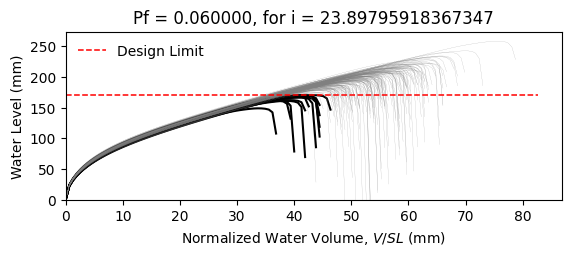

Values plotted in this chart, from the file beside it:
W8X18, L = 360.0 in, slope = 0.020833333333333332 in/in, dead load = 6.944444444444444e-05 kip/in…
zwlim AISC Appendix 2, zwlim DAMP, zwlim Proposed for ASCE 7, zwlim Neglect Ponding, dhnom Denver, dhnom New York, dhnom New Orleans, dh Denver, dh New York, dh New Orleans, dmax
6.663, 5.007, 5.883, 8.96, 2.471, 2.471, 2.471, 4.196, 4.196, 4.196, 8.112, Safe, 
6.663, 5.007, 5.883, 8.96, 2.471, 2.471, 2.471, 4.196, 4.196, 4.196, 7.321, Safe, 
6.663, 5.007, 5.883, 8.96, 2.471, 2.471, 2.471, 4.196, 4.196, 4.196, 7.258, Safe, 
6.663, 5.007, 5.883, 8.96, 2.471, 2.471, 2.471, 4.196, 4.196, 4.196, 8.444, Safe, 
6.663, 5.007, 5.883, 8.96, 2.471, 2.471, 2.471, 4.196, 4.196, 4.196, 6.696, Fail, 
6.663, 5.007, 5.883, 8.96, 2.471, 2.471, 2.471, 4.196, 4.196, 4.196, 10.15, Safe, 
6.663, 5.007, 5.883, 8.96, 2.471, 2.471, 2.471, 4.196, 4.196, 4.196, 7.765, Safe, 
6.663, 5.007, 5.883, 8.96, 2.471, 2.471, 2.471, 4.196, 4.196, 4.196, 7.094, Safe, 
6.663, 5.007, 5.883, 8.96, 2.471, 2.471, 2.471, 4.196, 4.196, 4.196, 8.148, Safe, 
6.663, 5.007, 5.883, 8.96, 2.471, 2.471, 2.471, 4.196, 4.196, 4.196, 7.608, Safe, 
6.663, 5.007, 5.883, 8.96, 2.471, 2.471, 2.471, 4.196, 4.196, 4.196, 6.566, Fail, 
6.663, 5.007, 5.883, 8.96, 2.471, 2.471, 2.471, 4.196, 4.196, 4.196, 6.38, Fail, 
6.663, 5.007, 5.883, 8.96, 2.471, 2.471, 2.471, 4.196, 4.196, 4.196, 8.412, Safe, 
6.663, 5.007, 5.883, 8.96, 2.471, 2.471, 2.471, 4.196, 4.196, 4.196, 7.272, Safe, 
6.663, 5.007, 5.883, 8.96, 2.471, 2.471, 2.471, 4.196, 4.196, 4.196, 8.186, Safe, 
6.663, 5.007, 5.883, 8.96, 2.471, 2.471, 2.471, 4.196, 4.196, 4.196, 7.618, Safe, 
6.663, 5.007, 5.883, 8.96, 2.471, 2.471, 2.471, 4.196, 4.196, 4.196, 7.881, Safe, 
6.663, 5.007, 5.883, 8.96, 2.471, 2.471, 2.471, 4.196, 4.196, 4.196, 8.671, Safe, 
6.663, 5.007, 5.883, 8.96, 2.471, 2.471, 2.471, 4.196, 4.196, 4.196, 7.13, Safe, 
6.663, 5.007, 5.883, 8.96, 2.471, 2.471, 2.471, 4.196, 4.196, 4.196, 7.618, Safe, 
6.663, 5.007, 5.883, 8.96, 2.471, 2.471, 2.471, 4.196, 4.196, 4.196, 6.974, Safe, 
6.663, 5.007, 5.883, 8.96, 2.471, 2.471, 2.471, 4.196, 4.196, 4.196, 8.273, Safe, 
6.663, 5.007, 5.883, 8.96, 2.471, 2.471, 2.471, 4.196, 4.196, 4.196, 8.102, Safe, 
6.663, 5.007, 5.883, 8.96, 2.471, 2.471, 2.471, 4.196, 4.196, 4.196, 7.755, Safe, 
6.663, 5.007, 5.883, 8.96, 2.471, 2.471, 2.471, 4.196, 4.196, 4.196, 7.556, Safe, 
6.663, 5.007, 5.883, 8.96, 2.471, 2.471, 2.471, 4.196, 4.196, 4.196, 6.744, Safe, 
6.663, 5.007, 5.883, 8.96, 2.471, 2.471, 2.471, 4.196, 4.196, 4.196, 8.207, Safe, 
6.663, 5.007, 5.883, 8.96, 2.471, 2.471, 2.471, 4.196, 4.196, 4.196, 7.738, Safe, 
6.663, 5.007, 5.883, 8.96, 2.471, 2.471, 2.471, 4.196, 4.196, 4.196, 7.214, Safe, 
6.663, 5.007, 5.883, 8.96, 2.471, 2.471, 2.471, 4.196, 4.196, 4.196, 8.646, Safe, 
6.663, 5.007, 5.883, 8.96, 2.471, 2.471, 2.471, 4.196, 4.196, 4.196, 8.18, Safe, 
6.663, 5.007, 5.883, 8.96, 2.471, 2.471, 2.471, 4.196, 4.196, 4.196, 7.964, Safe, 
6.663, 5.007, 5.883, 8.96, 2.471, 2.471, 2.471, 4.196, 4.196, 4.196, 7.339, Safe, 
6.663, 5.007, 5.883, 8.96, 2.471, 2.471, 2.471, 4.196, 4.196, 4.196, 8.661, Safe, 
6.663, 5.007, 5.883, 8.96, 2.471, 2.471, 2.471, 4.196, 4.196, 4.196, 8.206, Safe, 
6.663, 5.007, 5.883, 8.96, 2.471, 2.471, 2.471, 4.196, 4.196, 4.196, 7.131, Safe, 
6.663, 5.007, 5.883, 8.96, 2.471, 2.471, 2.471, 4.196, 4.196, 4.196, 7.835, Safe, 
6.663, 5.007, 5.883, 8.96, 2.471, 2.471, 2.471, 4.196, 4.196, 4.196, 8.234, Safe, 
6.663, 5.007, 5.883, 8.96, 2.471, 2.471, 2.471, 4.196, 4.196, 4.196, 8.574, Safe, 
6.663, 5.007, 5.883, 8.96, 2.471, 2.471, 2.471, 4.196, 4.196, 4.196, 6.645, Fail, 
6.663, 5.007, 5.883, 8.96, 2.471, 2.471, 2.471, 4.196, 4.196, 4.196, 8.916, Safe, 
6.663, 5.007, 5.883, 8.96, 2.471, 2.471, 2.471, 4.196, 4.196, 4.196, 7.482, Safe, 
6.663, 5.007, 5.883, 8.96, 2.471, 2.471, 2.471, 4.196, 4.196, 4.196, 7.538, Safe, 
6.663, 5.007, 5.883, 8.96, 2.471, 2.471, 2.471, 4.196, 4.196, 4.196, 7.71, Safe, 
6.663, 5.007, 5.883, 8.96, 2.471, 2.471, 2.471, 4.196, 4.196, 4.196, 8.482, Safe, 
6.663, 5.007, 5.883, 8.96, 2.471, 2.471, 2.471, 4.196, 4.196, 4.196, 6.787, Safe, 
6.663, 5.007, 5.883, 8.96, 2.471, 2.471, 2.471, 4.196, 4.196, 4.196, 7.906, Safe, 
6.663, 5.007, 5.883, 8.96, 2.471, 2.471, 2.471, 4.196, 4.196, 4.196, 7.129, Safe, 
6.663, 5.007, 5.883, 8.96, 2.471, 2.471, 2.471, 4.196, 4.196, 4.196, 7.793, Safe, 
6.663, 5.007, 5.883, 8.96, 2.471, 2.471, 2.471, 4.196, 4.196, 4.196, 7.156, Safe, 
6.663, 5.007, 5.883, 8.96, 2.471, 2.471, 2.471, 4.196, 4.196, 4.196, 8.237, Safe, 
6.663, 5.007, 5.883, 8.96, 2.471, 2.471, 2.471, 4.196, 4.196, 4.196, 6.36, Fail, 
6.663, 5.007, 5.883, 8.96, 2.471, 2.471, 2.471, 4.196, 4.196, 4.196, 7.922, Safe, 
6.663, 5.007, 5.883, 8.96, 2.471, 2.471, 2.471, 4.196, 4.196, 4.196, 7.345, Safe, 
6.663, 5.007, 5.883, 8.96, 2.471, 2.471, 2.471, 4.196, 4.196, 4.196, 8.854, Safe, 
6.663, 5.007, 5.883, 8.96, 2.471, 2.471, 2.471, 4.196, 4.196, 4.196, 7.056, Safe, 
6.663, 5.007, 5.883, 8.96, 2.471, 2.471, 2.471, 4.196, 4.196, 4.196, 7.563, Safe, 
6.663, 5.007, 5.883, 8.96, 2.471, 2.471, 2.471, 4.196, 4.196, 4.196, 7.164, Safe, 
6.663, 5.007, 5.883, 8.96, 2.471, 2.471, 2.471, 4.196, 4.196, 4.196, 6.853, Safe, 
... 142 more rows
